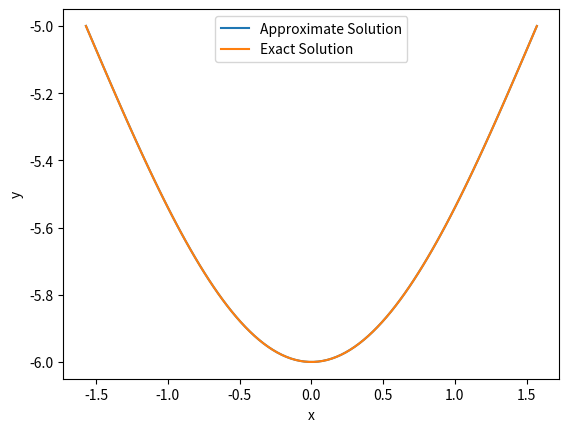

Generate this figure with matplotlib:
import numpy as np

def thomas_algorithm(a, b, c, d):
    n = len(d)
    cp = np.zeros(n-1)  
    dp = np.zeros(n)    

    cp[0] = c[0] / b[0]
    dp[0] = d[0] / b[0]

    for i in range(1, n-1):
        cp[i] = c[i] / (b[i] - a[i-1] * cp[i-1])

    for i in range(1, n):
        dp[i] = (d[i] - a[i-1] * dp[i-1]) / (b[i] - a[i-1] * cp[i-1])

    x = np.zeros(n)
    x[-1] = dp[-1]

    for i in reversed(range(n-1)):
        x[i] = dp[i] - cp[i] * x[i+1]

    return x





def solve_tridiagonal(N, a_val, b_val):
    h = np.pi / (N - 1)
    x = np.linspace(-np.pi/2, np.pi/2, N)
    a = np.ones(N-1)
    b = -2 * np.ones(N)
    c = np.ones(N-1)
    d = np.cos(x) * h**2

    b[0] = -1
    d[0] = h * a_val

    b[-1] = 1
    a[-1] = 0
    d[-1] = b_val

    y = thomas_algorithm(a, b, c, d)

    return x, y


N = 100
a_val = -1
b_val = -5

c_1 = a_val + 1
c_2 = b_val - c_1*np.pi/2

x_vals, y_vals = solve_tridiagonal(N, a_val, b_val)

import matplotlib.pyplot as plt

y_v = -np.cos(x_vals) + c_1*x_vals + c_2

plt.plot(x_vals, y_vals, label="Approximate Solution")
plt.plot(x_vals, y_v, label="Exact Solution")
# plt.plot(x_vals, abs(y_v - y_vals), label="")

plt.xlabel("x")
plt.ylabel("y")
plt.legend()
plt.show()